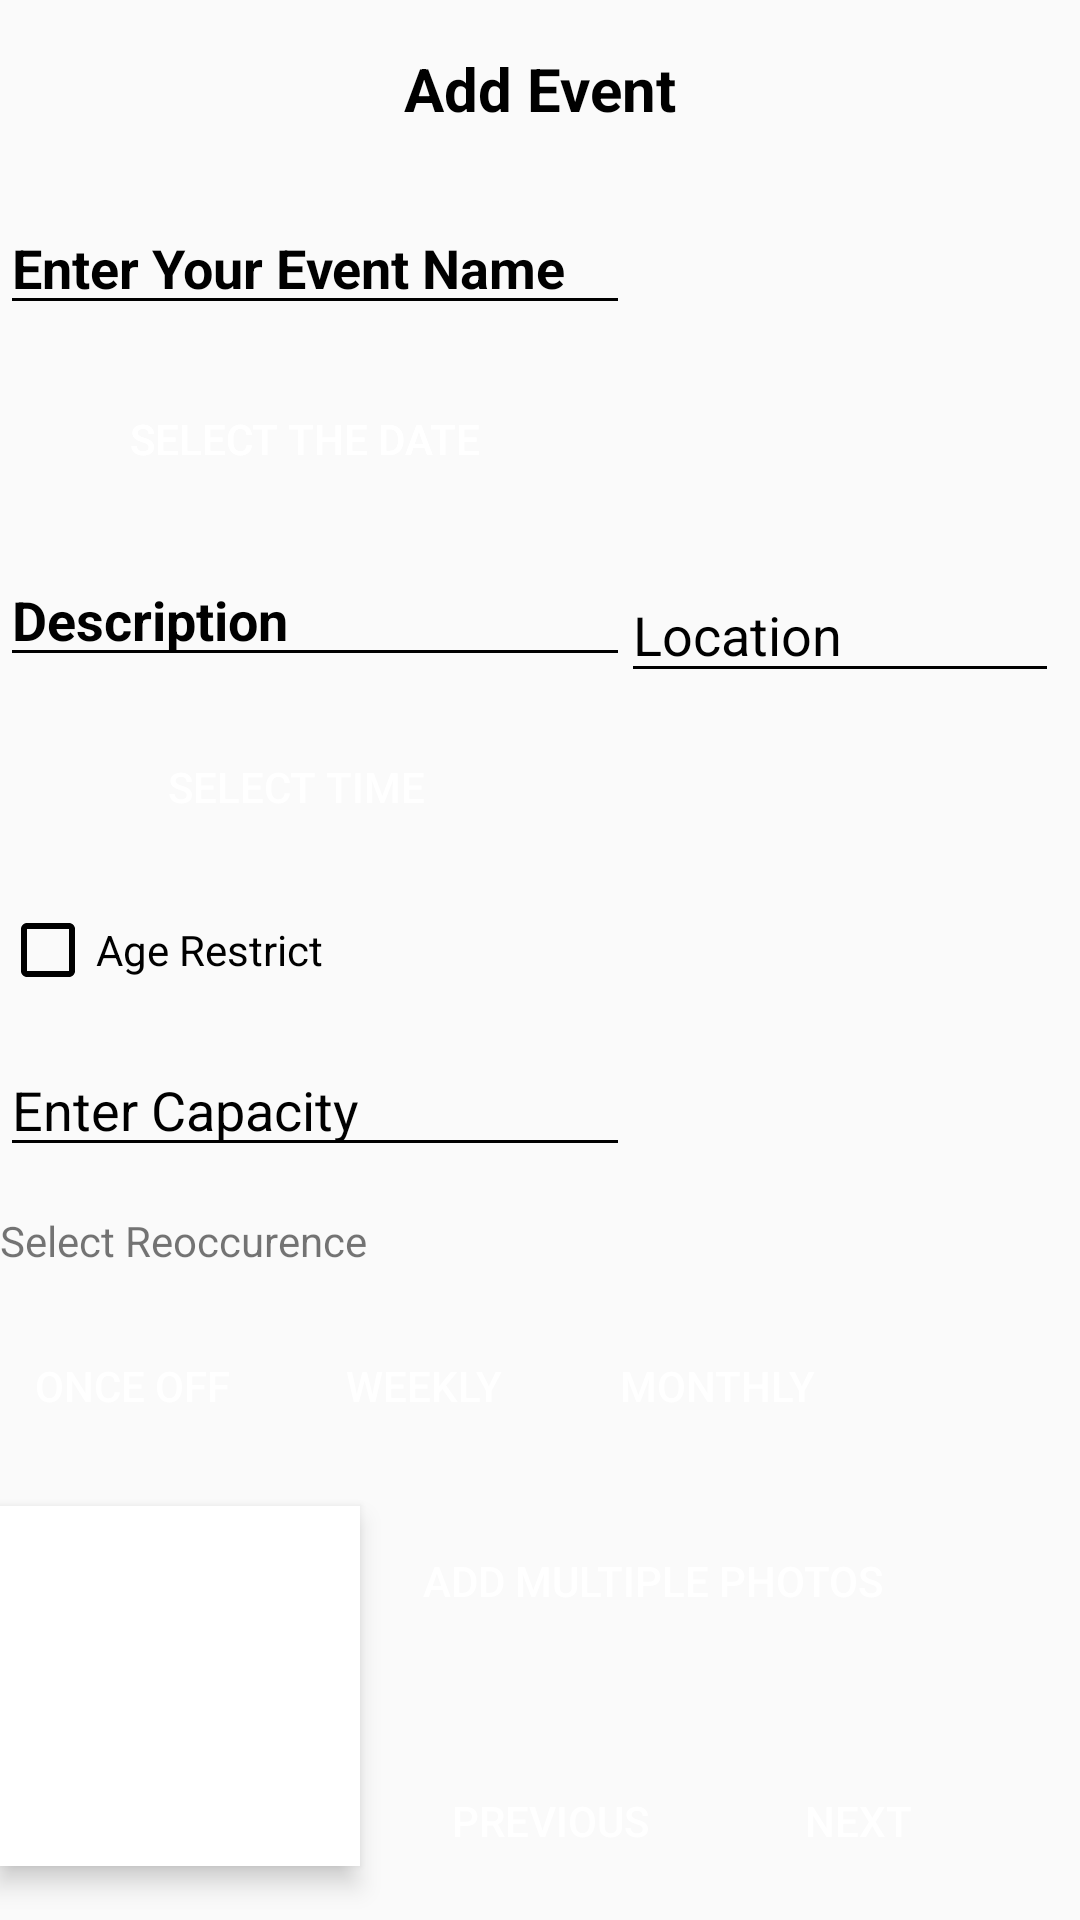

Here is an Android app screen rendered from its layout file. Give the layout XML and the strings, colors and styles it references.
<!-- AndroidManifest.xml: application theme AppTheme -->
<!-- res/layout/activity_event_add.xml -->
<?xml version="1.0" encoding="utf-8"?>
<androidx.constraintlayout.widget.ConstraintLayout xmlns:android="http://schemas.android.com/apk/res/android"
    xmlns:app="http://schemas.android.com/apk/res-auto"
    xmlns:tools="http://schemas.android.com/tools"
    android:layout_width="match_parent"
    android:layout_height="match_parent"
    tools:context=".EventAdd">

    <TextView
        android:id="@+id/textView5"
        android:layout_width="wrap_content"
        android:layout_height="wrap_content"
        android:layout_marginTop="16dp"
        android:text="Add Event"
        android:textColor="@color/black"
        android:textSize="20sp"
        android:textStyle="bold"
        app:layout_constraintEnd_toEndOf="parent"
        app:layout_constraintStart_toStartOf="parent"
        app:layout_constraintTop_toTopOf="parent" />

    <EditText
        android:id="@+id/editTextTextPersonName2"
        android:layout_width="wrap_content"
        android:layout_height="wrap_content"
        android:layout_marginTop="24dp"
        android:ems="10"
        android:hint="Enter Your Event Name"
        android:inputType="textPersonName"
        android:textColor="@color/black"
        android:textColorHint="@color/black"
        android:textStyle="bold"
        app:layout_constraintTop_toBottomOf="@+id/textView5"
        tools:layout_editor_absoluteX="29dp" />

    <EditText
        android:id="@+id/DescriptionText"
        android:layout_width="wrap_content"
        android:layout_height="wrap_content"
        android:layout_marginTop="15dp"
        android:ems="10"
        android:hint="Description"
        android:inputType="textPersonName"
        android:textColor="@color/black"
        android:textColorHint="@color/black"
        android:textStyle="bold"
        app:layout_constraintStart_toStartOf="@+id/button4"
        app:layout_constraintTop_toBottomOf="@+id/button4" />

    <Button
        android:id="@+id/button4"
        android:layout_width="207dp"
        android:layout_height="46dp"
        android:layout_marginTop="15dp"
        android:background="@drawable/rounded_button"
        android:text="Select the date "
        app:layout_constraintStart_toStartOf="@+id/editTextTextPersonName2"
        app:layout_constraintTop_toBottomOf="@+id/editTextTextPersonName2" />

    <Button
        android:id="@+id/button10"
        android:layout_width="207dp"
        android:layout_height="46dp"
        android:layout_marginTop="15dp"
        android:background="@drawable/rounded_button"
        android:text="Select the date "
        app:layout_constraintStart_toStartOf="@+id/editTextTextPersonName2"
        app:layout_constraintTop_toBottomOf="@+id/editTextTextPersonName2" />

    <CheckBox
        android:id="@+id/checkBox"
        android:layout_width="wrap_content"
        android:layout_height="wrap_content"
        android:layout_marginTop="15dp"
        android:text="Age Restrict"
        app:layout_constraintStart_toStartOf="@+id/time2"
        app:layout_constraintTop_toBottomOf="@+id/time2" />

    <EditText
        android:id="@+id/editTextNumber"
        android:layout_width="wrap_content"
        android:layout_height="wrap_content"
        android:layout_marginTop="15dp"
        android:ems="10"
        android:hint="Enter Capacity"
        android:inputType="number"
        android:textColor="@color/black"
        android:textColorHint="@color/black"
        app:layout_constraintStart_toStartOf="@+id/checkBox"
        app:layout_constraintTop_toBottomOf="@+id/checkBox" />

    <TextView
        android:id="@+id/textView9"
        android:layout_width="wrap_content"
        android:layout_height="wrap_content"
        android:layout_marginTop="15dp"
        android:text="Select Reoccurence"
        app:layout_constraintStart_toStartOf="@+id/editTextNumber"
        app:layout_constraintTop_toBottomOf="@+id/editTextNumber" />

    <Button
        android:id="@+id/button5"
        android:layout_width="wrap_content"
        android:layout_height="wrap_content"
        android:layout_marginTop="15dp"
        android:background="@drawable/rounded_button"
        android:text="Once Off"
        app:layout_constraintStart_toStartOf="@+id/textView9"
        app:layout_constraintTop_toBottomOf="@+id/textView9" />

    <Button
        android:id="@+id/button6"
        android:layout_width="wrap_content"
        android:layout_height="wrap_content"
        android:layout_marginStart="9dp"
        android:layout_marginTop="15dp"
        android:background="@drawable/rounded_button"
        android:text="Weekly"
        app:layout_constraintStart_toEndOf="@+id/button5"
        app:layout_constraintTop_toBottomOf="@+id/textView9" />

    <Button
        android:id="@+id/button7"
        android:layout_width="wrap_content"
        android:layout_height="wrap_content"
        android:layout_marginStart="10dp"
        android:layout_marginTop="49dp"
        android:background="@drawable/rounded_button"
        android:text="Monthly"
        app:layout_constraintStart_toEndOf="@+id/button6"
        app:layout_constraintTop_toBottomOf="@+id/editTextNumber" />

    <ImageView
        android:id="@+id/imageView8"
        android:layout_width="120dp"
        android:layout_height="120dp"
        android:layout_marginTop="16dp"
        android:layout_marginEnd="21dp"
        android:background="@color/white"
        android:elevation="5dp"
        app:layout_constraintEnd_toStartOf="@+id/button8"
        app:layout_constraintStart_toStartOf="@+id/button5"
        app:layout_constraintTop_toBottomOf="@+id/button5"
        app:srcCompat="@drawable/uploadimg"
        tools:srcCompat="@drawable/uploadimg" />

    <Button
        android:id="@+id/button8"
        android:layout_width="wrap_content"
        android:layout_height="wrap_content"
        android:layout_marginStart="21dp"
        android:layout_marginTop="17dp"
        android:background="@drawable/rounded_button"
        android:text="Add Multiple Photos"
        app:layout_constraintStart_toEndOf="@+id/imageView8"
        app:layout_constraintTop_toBottomOf="@+id/button6" />

    <Button
        android:id="@+id/button12"
        android:layout_width="wrap_content"
        android:layout_height="wrap_content"
        android:layout_marginTop="32dp"
        android:background="@drawable/rounded_button"
        android:text="Previous "
        app:layout_constraintStart_toStartOf="@+id/button8"
        app:layout_constraintTop_toBottomOf="@+id/button8" />

    <Button
        android:id="@+id/button9"
        android:layout_width="wrap_content"
        android:layout_height="wrap_content"
        android:layout_marginStart="112dp"
        android:layout_marginTop="32dp"
        android:layout_marginEnd="41dp"
        android:background="@drawable/rounded_button"
        android:text="Next"
        app:layout_constraintEnd_toEndOf="parent"
        app:layout_constraintStart_toStartOf="@+id/button8"
        app:layout_constraintTop_toBottomOf="@+id/button8" />

    <Button
        android:id="@+id/button13"
        android:layout_width="wrap_content"
        android:layout_height="wrap_content"
        android:layout_marginStart="136dp"
        android:layout_marginTop="13dp"
        android:layout_marginEnd="187dp"
        android:layout_marginBottom="16dp"
        android:background="@drawable/rounded_button"
        android:text="Done"
        app:layout_constraintBottom_toBottomOf="parent"
        app:layout_constraintEnd_toEndOf="parent"
        app:layout_constraintHorizontal_bias="1.0"
        app:layout_constraintStart_toStartOf="parent"
        app:layout_constraintTop_toBottomOf="@+id/button12"
        app:layout_constraintVertical_bias="1.0" />

    <Button
        android:id="@+id/time2"
        android:layout_width="201dp"
        android:layout_height="47dp"
        android:layout_marginTop="13dp"
        android:background="@drawable/rounded_button"
        android:text="SELECT TIME "
        app:layout_constraintStart_toStartOf="@+id/DescriptionText"
        app:layout_constraintTop_toBottomOf="@+id/DescriptionText" />

    <EditText
        android:id="@+id/EditTextLoaction"
        android:layout_width="146dp"
        android:layout_height="42dp"
        android:layout_marginTop="157dp"
        android:layout_marginEnd="7dp"
        android:layout_marginBottom="218dp"
        android:ems="10"
        android:hint="Location"
        android:inputType="textPersonName"
        android:textColor="@color/black"
        android:textColorHint="@color/black"
        app:layout_constraintBottom_toTopOf="@+id/button7"
        app:layout_constraintEnd_toEndOf="parent"
        app:layout_constraintTop_toBottomOf="@+id/textView5" />

</androidx.constraintlayout.widget.ConstraintLayout>
<!-- resources referenced by this layout -->
<resources>
  <style name="AppTheme" parent="Theme.AppCompat.DayNight.DarkActionBar">
          
          <item name="colorPrimary">@color/black</item>
          <item name="colorPrimaryDark">@color/black</item>
          <item name="colorAccent">@color/black</item>
          <item name="windowActionBar">false</item>
          <item name="windowNoTitle">true</item>
  
  
          
          <item name="android:textColorPrimary">@color/white</item>
          <item name="android:textColorSecondary">@android:color/black</item>
  
          
      </style>
  <!-- not gathered from this repository: default colours our renderer supplied (Android Studio template values) -->
  <color name="black">#FF000000</color>
  <color name="white">#FFFFFFFF</color>
</resources>
